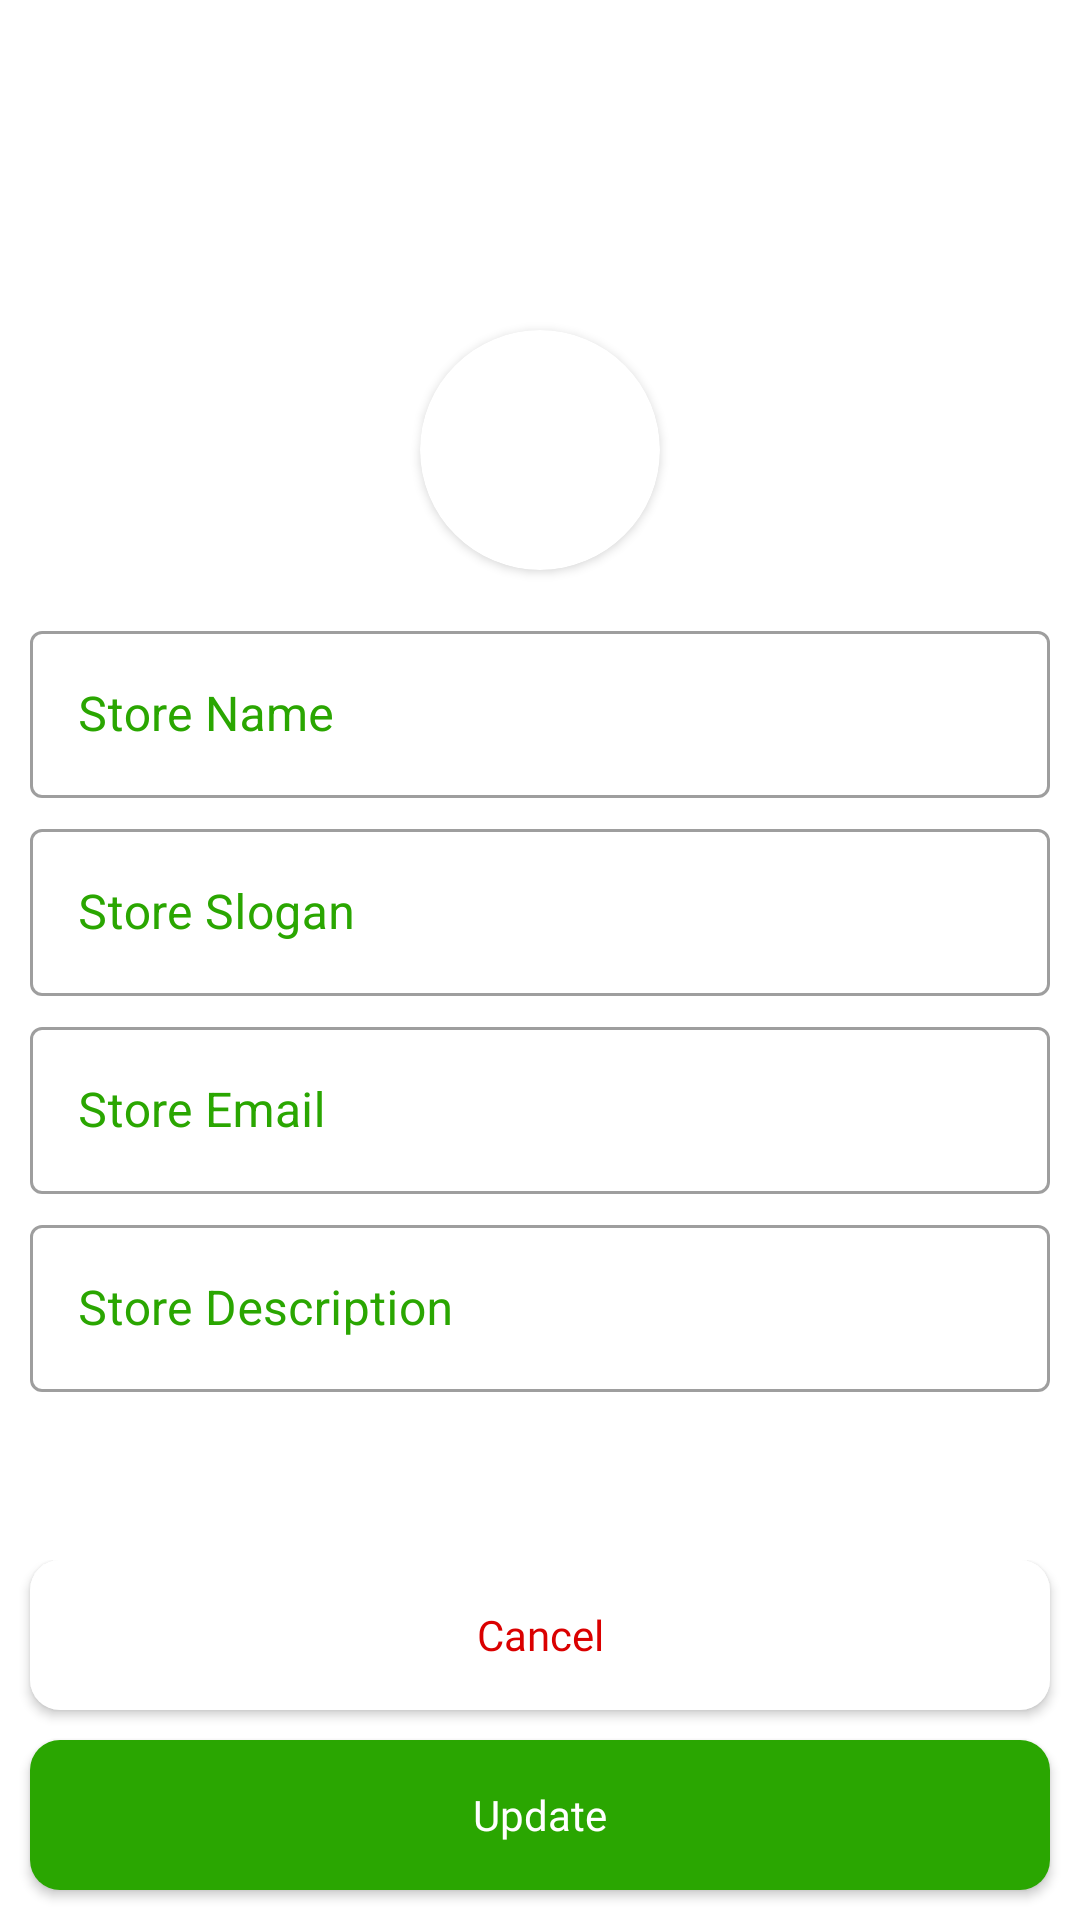

Reconstruct the res/layout file that produces this screen, plus the resources it refers to.
<!-- AndroidManifest.xml: application theme Theme.Shooply -->
<!-- res/layout/activity_update_store.xml -->
<?xml version="1.0" encoding="utf-8"?>
<androidx.constraintlayout.widget.ConstraintLayout xmlns:android="http://schemas.android.com/apk/res/android"
    xmlns:app="http://schemas.android.com/apk/res-auto"
    xmlns:tools="http://schemas.android.com/tools"
    android:layout_width="match_parent"
    android:layout_height="match_parent"
    tools:context=".seller_dashboard.activity.UpdateStoreActivity">

    <ScrollView
        android:layout_width="match_parent"
        android:layout_height="0dp"
        app:layout_constraintBottom_toTopOf="@+id/linearLayout2"
        app:layout_constraintEnd_toEndOf="parent"
        app:layout_constraintStart_toStartOf="parent"
        app:layout_constraintTop_toTopOf="parent">

        <LinearLayout
            android:layout_width="match_parent"
            android:layout_height="match_parent"
            android:orientation="vertical">

            <androidx.constraintlayout.widget.ConstraintLayout
                android:id="@+id/constraintLayout"
                android:layout_width="match_parent"
                android:layout_height="200dp">

                <ImageView
                    android:id="@+id/banner"
                    android:layout_width="match_parent"
                    android:layout_height="150dp"
                    android:scaleType="centerCrop"
                    app:layout_constraintEnd_toEndOf="parent"
                    app:layout_constraintStart_toStartOf="parent"
                    app:layout_constraintTop_toTopOf="parent" />

                <androidx.cardview.widget.CardView
                    android:layout_width="80dp"
                    android:layout_height="80dp"
                    android:layout_margin="10dp"
                    app:cardCornerRadius="90dp"
                    app:layout_constraintBottom_toBottomOf="parent"
                    app:layout_constraintEnd_toEndOf="parent"
                    app:layout_constraintStart_toStartOf="parent">

                    <ImageView
                        android:id="@+id/logo"
                        android:layout_width="match_parent"
                        android:layout_height="match_parent" />
                </androidx.cardview.widget.CardView>


            </androidx.constraintlayout.widget.ConstraintLayout>


            <com.google.android.material.textfield.TextInputLayout
                style="@style/Widget.MaterialComponents.TextInputLayout.OutlinedBox"
                android:layout_width="match_parent"
                android:layout_height="wrap_content"
                android:layout_marginStart="10dp"
                android:layout_marginTop="5dp"
                android:layout_marginEnd="10dp"
                android:textColorHint="@color/theam_color">

                <com.google.android.material.textfield.TextInputEditText
                    android:id="@+id/storeName"
                    android:layout_width="match_parent"
                    android:layout_height="wrap_content"
                    android:hint="Store Name"
                    android:inputType="text"
                    android:textColor="@color/theam_color"

                    />
            </com.google.android.material.textfield.TextInputLayout>


            <com.google.android.material.textfield.TextInputLayout
                style="@style/Widget.MaterialComponents.TextInputLayout.OutlinedBox"
                android:layout_width="match_parent"
                android:layout_height="wrap_content"
                android:layout_marginStart="10dp"
                android:layout_marginTop="5dp"
                android:layout_marginEnd="10dp"
                android:textColorHint="@color/theam_color">

                <com.google.android.material.textfield.TextInputEditText
                    android:id="@+id/storeSlogan"
                    android:layout_width="match_parent"
                    android:layout_height="wrap_content"
                    android:hint="Store Slogan"
                    android:inputType="text"
                    android:textColor="@color/theam_color"

                    />
            </com.google.android.material.textfield.TextInputLayout>


            <com.google.android.material.textfield.TextInputLayout
                style="@style/Widget.MaterialComponents.TextInputLayout.OutlinedBox"
                android:layout_width="match_parent"
                android:layout_height="wrap_content"
                android:layout_marginStart="10dp"
                android:layout_marginTop="5dp"
                android:layout_marginEnd="10dp"
                android:textColorHint="@color/theam_color">

                <com.google.android.material.textfield.TextInputEditText
                    android:id="@+id/storeEmail"
                    android:layout_width="match_parent"
                    android:layout_height="wrap_content"
                    android:hint="Store Email"
                    android:inputType="text"
                    android:textColor="@color/theam_color"

                    />
            </com.google.android.material.textfield.TextInputLayout>


            <com.google.android.material.textfield.TextInputLayout
                style="@style/Widget.MaterialComponents.TextInputLayout.OutlinedBox"
                android:layout_width="match_parent"
                android:layout_height="wrap_content"
                android:layout_marginStart="10dp"
                android:layout_marginTop="5dp"
                android:layout_marginEnd="10dp"
                android:textColorHint="@color/theam_color">

                <com.google.android.material.textfield.TextInputEditText
                    android:id="@+id/storeDescription"
                    android:layout_width="match_parent"
                    android:layout_height="wrap_content"
                    android:hint="Store Description"
                    android:inputType="text"
                    android:textColor="@color/theam_color"

                    />
            </com.google.android.material.textfield.TextInputLayout>


        </LinearLayout>

    </ScrollView>

    <LinearLayout
        android:id="@+id/linearLayout2"
        android:layout_width="match_parent"
        android:layout_height="wrap_content"
        android:orientation="vertical"
        android:paddingTop="10dp"
        app:layout_constraintBottom_toBottomOf="parent"
        app:layout_constraintEnd_toEndOf="parent"
        app:layout_constraintStart_toStartOf="parent">

        <androidx.appcompat.widget.AppCompatButton
            android:id="@+id/cancel_btn"
            android:layout_width="match_parent"
            android:layout_height="50dp"
            android:layout_marginStart="10dp"
            android:layout_marginEnd="10dp"
            android:background="@drawable/login_signup_edittext_back"
            android:backgroundTint="@color/white"
            android:elevation="@dimen/edit_text_elivation"
            android:fontFamily="@font/roboto_regular"
            android:padding="5dp"
            android:text="Cancel"
            android:textAllCaps="false"
            android:textColor="@color/red" />

        <androidx.appcompat.widget.AppCompatButton
            android:id="@+id/update_btn"
            android:layout_width="match_parent"
            android:layout_height="50dp"
            android:layout_margin="10dp"
            android:background="@drawable/login_signup_edittext_back"
            android:elevation="@dimen/edit_text_elivation"
            android:fontFamily="@font/roboto_regular"
            android:padding="5dp"
            android:text="Update"
            android:textAllCaps="false"
            android:textColor="@color/white" />


    </LinearLayout>

</androidx.constraintlayout.widget.ConstraintLayout>
<!-- resources referenced by this layout -->
<resources>
  <color name="red">#DA0000</color>
  <color name="theam_color">#2AA601</color>
  <color name="white">#FFFFFFFF</color>
  <!-- drawable login_signup_edittext_back (drawable) -->
  <?xml version="1.0" encoding="utf-8"?>
  <shape xmlns:android="http://schemas.android.com/apk/res/android">
      <corners android:radius="10dp"/>
      <solid android:color="@color/theam_color"/>
  </shape>
  <style name="Theme.Shooply" parent="Theme.MaterialComponents.DayNight.NoActionBar">
          
          <item name="colorPrimary">@color/purple_500</item>
          <item name="colorPrimaryVariant">@color/purple_700</item>
          <item name="colorOnPrimary">@color/white</item>
          
          <item name="colorSecondary">@color/teal_200</item>
          <item name="colorSecondaryVariant">@color/teal_700</item>
          <item name="colorOnSecondary">@color/black</item>
          
          <item name="android:statusBarColor" tools:targetApi="l">@color/theam_color</item>
          
      </style>
  <color name="purple_500">#FF6200EE</color>
  <color name="purple_700">#FF3700B3</color>
  <color name="teal_200">#FF03DAC5</color>
  <color name="teal_700">#FF018786</color>
  <color name="black">#FF000000</color>
</resources>
